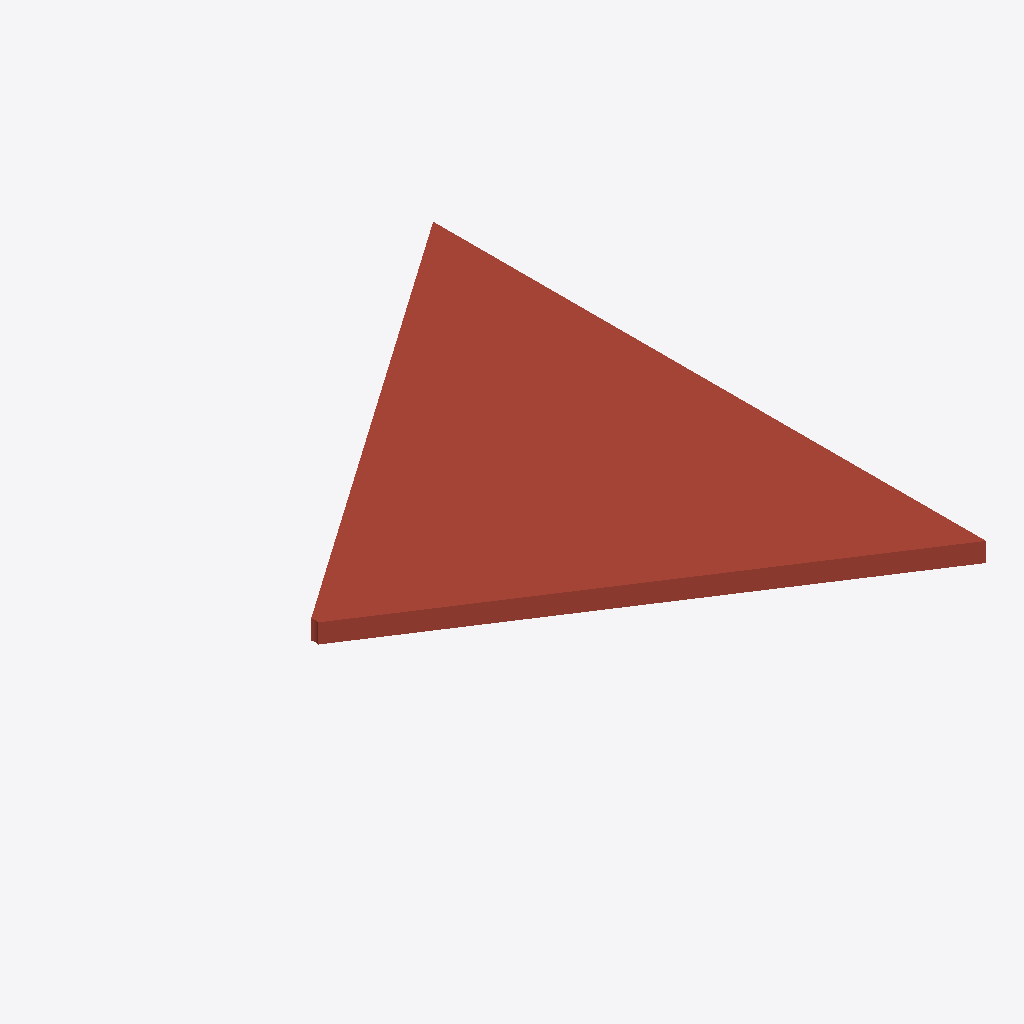
Isometric view of an IFC building model (IFC-SPF (STEP), schema IFC4, length unit millimetre), seen from the south-west, elements coloured by IFC class: 1 roof (red-brown).
Extent 6.9 m × 9.7 m × 0.5 m (x, y, z). Elements (1): 1 IfcSlab.

HEADER;
FILE_DESCRIPTION(('ViewDefinition [CoordinationView]'),'2;1');
FILE_NAME('','2016-02-12T06:33:15',(''),(''),'Xbim File Processor version 3.2.0.0','Xbim version 3.2.0.0','');
FILE_SCHEMA(('IFC4'));
ENDSEC;
DATA;
#62=IFCPROJECT('2Emb4m5GLAxAVMPwVOpAq7',#3675987,'Default Project',$,$,$,$,(#59,#236,#1739),#34);
#72=IFCSITE('3tjE779vj32BNAkBFpjRTs',#3675987,'Default Site',$,$,#69,$,$,.ELEMENT.,(69,40,0),(18,50,0),$,$,$);
#3675980=IFCSLAB('0EexEPBuDFA8ruSS$JA2nt',#3675987,'','',$,#3676156,#3676136,'9BFEFF6E-9856-4BA0-B4-8E-51F601063DFF',.ROOF.);
ENDSEC;
